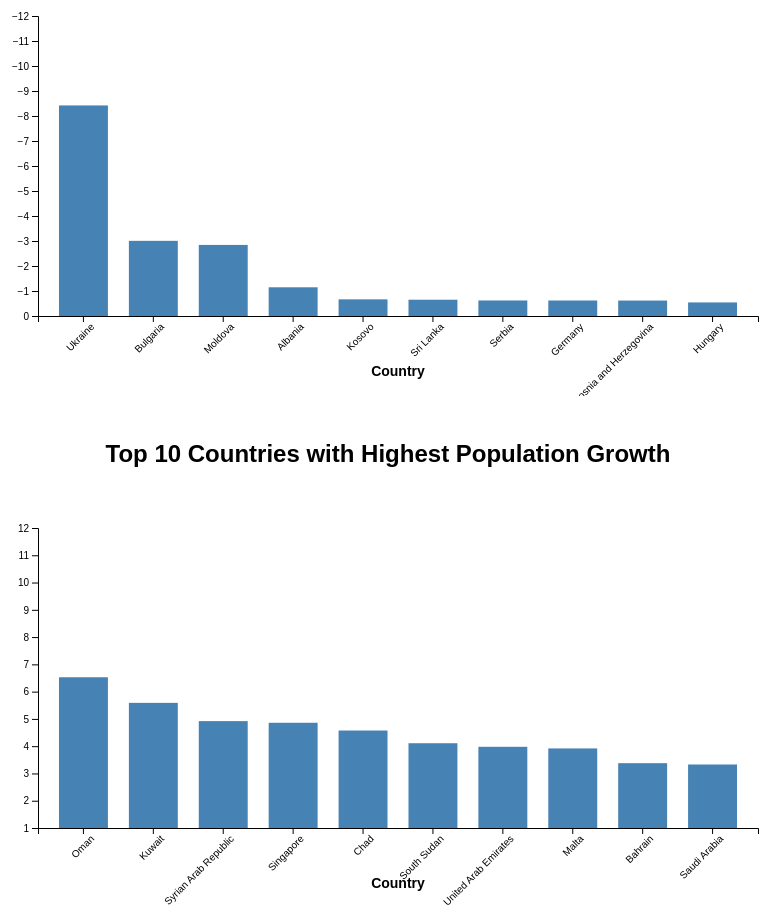
D3 v7 page, settled after 480 driven frames (8 s of simulated time); the page loaded 1 data file(s).


        d3.csv("population_growth.csv").then(data => {
            data.forEach(d => d.growth = +d["Population Growth"]);

            let lowestGrowth = data.filter(d => d.growth < 0)
                                   .sort((a, b) => a.growth - b.growth)
                                   .slice(0, 10);

            let highestGrowth = data.filter(d => d.growth > 0)
                                    .sort((a, b) => b.growth - a.growth)
                                    .slice(0, 10);

            drawBarChart("#low-growth-chart", lowestGrowth, "red", [0, -12], "growth");
            drawBarChart("#high-growth-chart", highestGrowth, "green", [1, 12], "growth");
        });

        function drawBarChart(svgId, data, color, yDomain, valueKey) {
            const svg = d3.select(svgId);
            const margin = { top: 20, right: 30, bottom: 80, left: 50 };
            const width = +svg.attr("width") - margin.left - margin.right;
            const height = +svg.attr("height") - margin.top - margin.bottom;

            const x = d3.scaleBand()
                .domain(data.map(d => d["Country Name"]))
                .range([0, width])
                .padding(0.3);

            const y = d3.scaleLinear()
                .domain(yDomain)
                .range([height, 0]);

            const g = svg.append("g").attr("transform", `translate(${margin.left},${margin.top})`);

            g.append("g")
                .call(d3.axisLeft(y).ticks(13))  // Updated tick count to show increments by 1
                .attr("transform", "translate(0,0)");

            g.append("g")
                .call(d3.axisBottom(x))
                .attr("transform", `translate(0,${height})`)
                .selectAll("text")
                .attr("transform", "rotate(-45)")
                .style("text-anchor", "end");

            g.selectAll(".bar")
                .data(data)
                .enter()
                .append("rect")
                .attr("class", "bar")
                .attr("fill", color)
                .attr("x", d => x(d["Country Name"]))
                .attr("width", x.bandwidth())
                .attr("y", d => y(d[valueKey]))
                .attr("height", d => height - y(d[valueKey]));

            g.append("text")
                .attr("class", "axis-label")
                .attr("x", width / 2)
                .attr("y", height + 60)
                .attr("text-anchor", "middle")
                .text("Country");
        }
    

### data: population_growth.csv
Country Name, Population Growth
Ukraine, -8.423
Bulgaria, -3.006
Moldova, -2.843
Albania, -1.148
Kosovo, -0.6656
Sri Lanka, -0.6513
Serbia, -0.6211
Germany, -0.6201
Bosnia and Herzegovina, -0.6175
Hungary, -0.5426
Belarus, -0.5408
Japan, -0.4874
Dominica, -0.474
Virgin Islands (U.S.), -0.4716
Puerto Rico, -0.4489
Tonga, -0.4245
Poland, -0.3657
Oman, 6.527
Kuwait, 5.588
Syrian Arab Republic, 4.919
Singapore, 4.858
Chad, 4.574
South Sudan, 4.108
United Arab Emirates, 3.977
Malta, 3.918
Bahrain, 3.377
Saudi Arabia, 3.329
Niger, 3.295
Congo, Dem. Rep., 3.26
Angola, 3.081
Somalia, 3.079
Yemen, Rep., 3.01
Mali, 2.974
Mauritania, 2.967
Mozambique, 2.954